Run: headless pygame with SDL's dummy video driver; simulated clock (each Clock.tick advances the game by its frame time, no real sleeping); random seed 0; keys injected as events and as key.get_pressed() state; no mouse input.
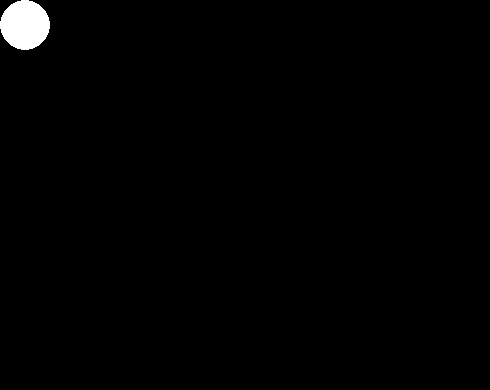
Frame 1 of 4 · flips 1–60 · no input
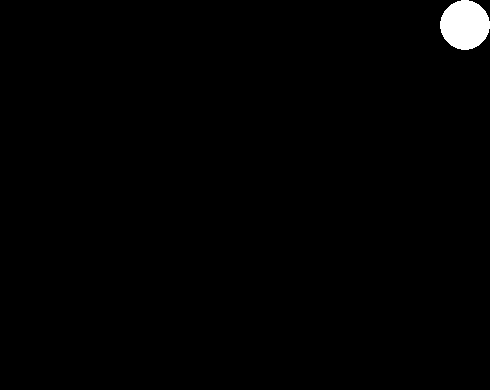
Frame 2 of 4 · flips 61–180 · tapped SPACE, RETURN · held RIGHT (→), D
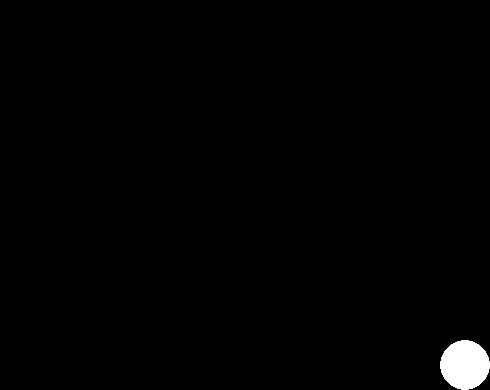
Frame 3 of 4 · flips 181–300 · held DOWN (↓), S
Frame 4 of 4 · flips 301–420 · held LEFT (←), A, UP (↑), W · screen same as frame 1, image omitted

The pygame program that drew these frames:

import pygame

screen=pygame.display.set_mode((490,390))
pygame.display.set_caption("ball")
clock=pygame.time.Clock()

bg_1=pygame.Surface((490,390))
bg_2=pygame.Surface((490,390))
pygame.Surface.fill(bg_2,(255,255,255))

pos_x=0
pos_y=0

running=True
while running:
    for event in pygame.event.get():
        if event.type==pygame.QUIT:
            running=False

    keys = pygame.key.get_pressed()
    if keys[pygame.K_LEFT]:
        if(pos_x-45>=-40):
             pos_x -= 5
    if keys[pygame.K_RIGHT]:
        if(pos_x+45<=480):
             pos_x += 5
    if keys[pygame.K_UP]:
        if(pos_y-45>=-40):
             pos_y -= 5
    if keys[pygame.K_DOWN]:
        if(pos_y+45<=380):
             pos_y += 5
        

    screen.fill('black')
    pygame.draw.circle(screen, (255,255,255), (pos_x+25, pos_y+25), 25)
    pygame.display.flip()
    clock.tick(60)
